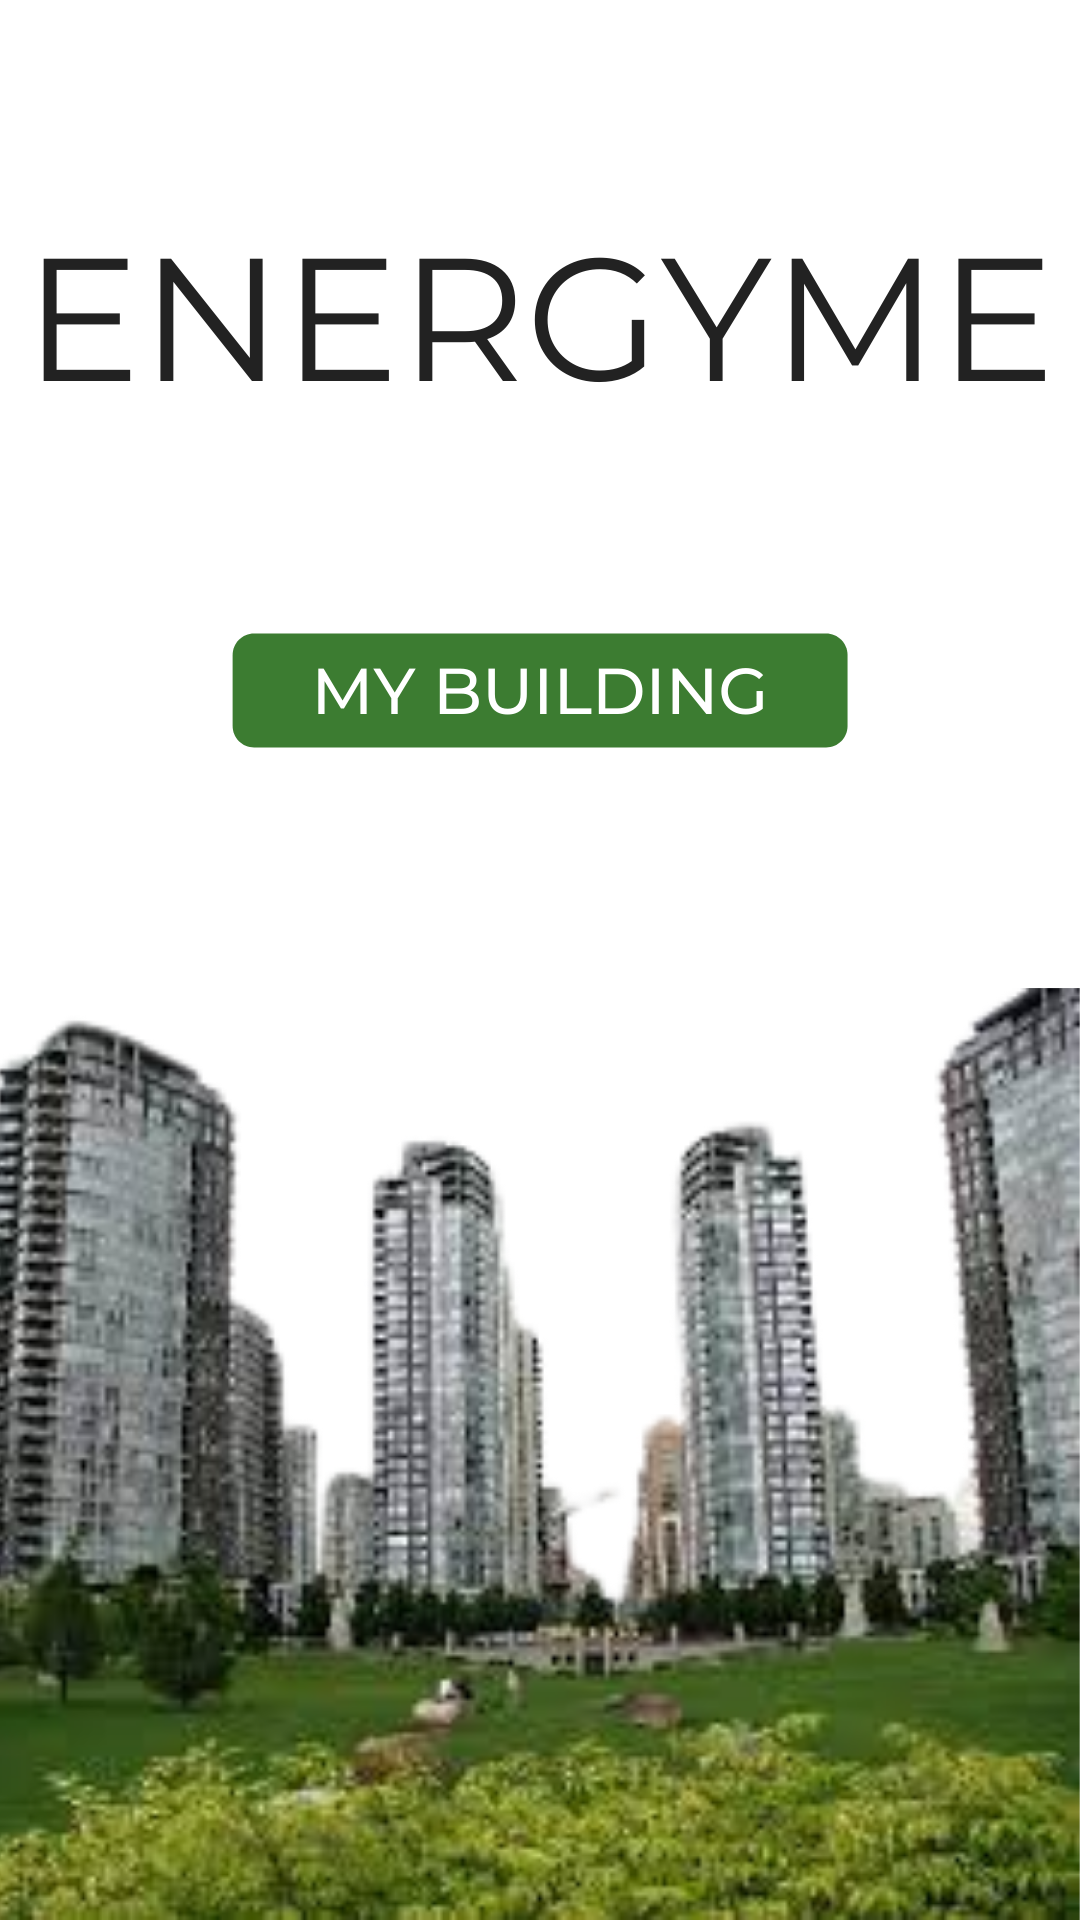

Layout XML and referenced resources for this Android screen:
<!-- AndroidManifest.xml: application theme Theme.EnergyMe -->
<!-- res/layout/activity_main.xml -->
<?xml version="1.0" encoding="utf-8"?>
<androidx.constraintlayout.widget.ConstraintLayout xmlns:android="http://schemas.android.com/apk/res/android"
    xmlns:app="http://schemas.android.com/apk/res-auto"
    xmlns:tools="http://schemas.android.com/tools"
    android:layout_width="match_parent"
    android:layout_height="match_parent"
    android:background="@drawable/homepage"
    tools:context=".MainActivity" >

    <Button
        android:id="@+id/homepageBtn"
        android:layout_width="0dp"
        android:layout_height="72dp"
        android:background="#00FFFFFF"
        app:layout_constraintBottom_toTopOf="@+id/home_horiz_42"
        app:layout_constraintEnd_toStartOf="@+id/home_vert_80"
        app:layout_constraintHorizontal_bias="1.0"
        app:layout_constraintStart_toStartOf="@+id/home_vert_15"
        app:layout_constraintTop_toTopOf="@+id/home_horiz_32" />

    <androidx.constraintlayout.widget.Guideline
        android:id="@+id/home_vert_15"
        android:layout_width="wrap_content"
        android:layout_height="wrap_content"
        android:orientation="vertical"
        app:layout_constraintGuide_percent="0.2"/>

    <androidx.constraintlayout.widget.Guideline
        android:id="@+id/home_vert_80"
        android:layout_width="wrap_content"
        android:layout_height="wrap_content"
        android:orientation="vertical"
        app:layout_constraintGuide_percent="0.79"/>

    <androidx.constraintlayout.widget.Guideline
        android:id="@+id/home_horiz_32"
        android:layout_width="wrap_content"
        android:layout_height="wrap_content"
        android:orientation="horizontal"
        app:layout_constraintGuide_percent="0.32"/>

    <androidx.constraintlayout.widget.Guideline
        android:id="@+id/home_horiz_42"
        android:layout_width="wrap_content"
        android:layout_height="wrap_content"
        android:orientation="horizontal"
        app:layout_constraintGuide_percent="0.395"/>
</androidx.constraintlayout.widget.ConstraintLayout>
<!-- resources referenced by this layout -->
<resources>
  <!-- drawable homepage: png bitmap (drawable, 888070 bytes) -->
  <style name="Theme.EnergyMe" parent="Theme.MaterialComponents.DayNight.DarkActionBar">
          
          <item name="colorPrimary">@color/purple_500</item>
          <item name="colorPrimaryVariant">#3C7C31</item>
          <item name="colorOnPrimary">@color/white</item>
          
          <item name="colorSecondary">@color/teal_200</item>
          <item name="colorSecondaryVariant">@color/teal_700</item>
          <item name="colorOnSecondary">@color/black</item>
          
          <item name="android:statusBarColor" tools:targetApi="l">?attr/colorPrimaryVariant</item>
          
      </style>
  <!-- not gathered from this repository: default colours our renderer supplied (Android Studio template values) -->
  <color name="purple_500">#FF6200EE</color>
  <color name="teal_200">#FF03DAC5</color>
  <color name="teal_700">#FF018786</color>
  <color name="black">#FF000000</color>
  <color name="white">#FFFFFFFF</color>
</resources>
